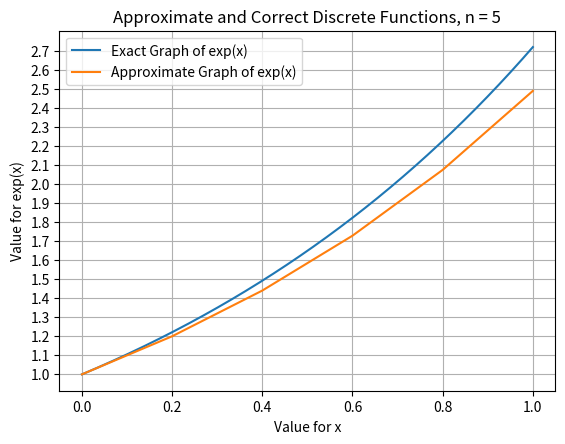

Write Python code to recreate this figure.
import math
import numpy as np
import matplotlib.pyplot as plt # Import matplotlib as "plt"

# Exponential Growth

def compute_u(u0, T, n):
    # Solve u'(t) = u(t), u(0) = u0 for t in [0, T] with n steps
    u = u0
    dt = T/float(n)
    for k in range(0, n):
        u = (1 + dt)*u
    return u # u(T)

T = 1
n = 5
u0 = 1
print("u(1) =", compute_u(u0, T, n))

# Exponential Growth With Plot

def compute_u(u0, T, n):
    # Solve u'(t) = u(t), u(0) = u0 for t in [0, T] with n steps
    t = np.linspace(0, T, n+1) # From 0 to T with n strips
    t[0] = 0
    u = np.zeros(n+1)
    u[0] = u0
    dt = T/float(n)
    for k in range(0, n):
        u[k+1] = (1 + dt)*u[k]
        t[k+1] = t[k] + dt
    return u, t

T = 1
n = 5
u0 = 1
u, t = compute_u(u0, T, n)
print("u(1) =", u[n])

# Plot
# Figure Customisations

fig = plt.figure()
ax1 = plt.subplot2grid((1,1), (0,0))
for label in ax1.xaxis.get_ticklabels():
    label.set_rotation(0) # This rotates each of the x axis variables
ax1.grid(True) #, color = "g", linestyle = "-", linewidth = 5)# adds a grid. Can change the grid

# Ledgend Titles and Lables
# Come before the show()

tline = np.linspace(0, T, 1001) # For accuracy
v = np.exp(tline) # Very accurate data for exp(x)
plt.plot(tline, v) # Plot of exp(x)
plt.plot(t, u)
plt.xlabel("Value for x")
plt.ylabel("Value for exp(x)")
plt.legend(["Exact Graph of exp(x)", "Approximate Graph of exp(x)"])
plt.title("Approximate and Correct Discrete Functions, n = %d" % n)
plt.subplots_adjust(bottom = 0.13, wspace = 0.2, hspace = 0) # Sets the configure subplot values
# wspace and hspace are for padding for multiple figures
plt.yticks(np.arange(v.min(), v.max(), 0.1))
plt.show()
